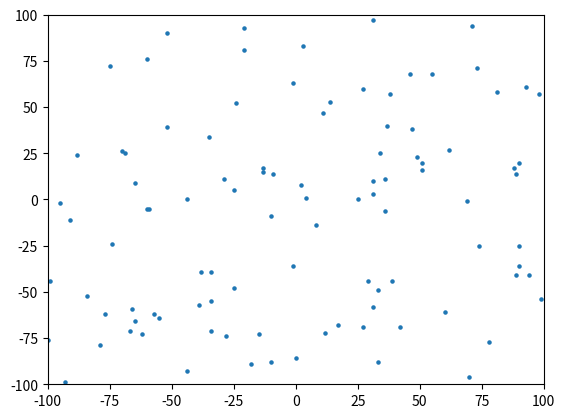

Reproduce this figure in Python.
import numpy as np
import matplotlib.pyplot as plt
import matplotlib.animation as animation
import random
import copy

A=100
x=0
y=0
kr=100

#fig, ax = plt.subplots()
#artists=[]

xn1=np.zeros(kr,dtype = int)
yn1=np.zeros(kr,dtype = int)
pos=np.zeros([2*A+1,2*A+1],dtype = int)

for i in range(kr):
    dicex=random.randint(0,200)
    dicey=random.randint(0,200)

    if(pos[dicex][dicey]==0):
        xn1[i]=dicex-A
        yn1[i]=dicey-A
        pos[dicex][dicey]=1
    else:
        i=i-1


for t in range(100):
    for n in range(kr):
        dice=random.randint(1,5)
        if(dice==1 and xn1[n]<A):
            if(pos[xn1[n]+A+1][yn1[n]+A]==0):
                pos[xn1[n]+A][yn1[n]+A]=0
                pos[xn1[n]+A+1][yn1[n]+A]=1
                xn1[n]=xn1[n]+1
            else:
                pos[xn1[n]+A][yn1[n]+A]=1
        elif(dice==2 and -A<xn1[n]):
            if(pos[xn1[n]+A-1][yn1[n]+A]== 0):
                pos[xn1[n]+A][yn1[n]+A]=0
                pos[xn1[n]+A-1][yn1[n]+A]=1
                xn1[n]=xn1[n]-1
            else:
                pos[xn1[n]+A][yn1[n]+A]=1
        elif(dice==3 and yn1[n]<A):
            if(pos[xn1[n]+A][yn1[n]+A+1] == 0):
                pos[xn1[n]+A][yn1[n]+A]=0
                pos[xn1[n]+A][yn1[n]+A+1]=1
                yn1[n]=yn1[n]+1
            else:
                pos[xn1[n]+A][yn1[n]+A]=1
        elif(dice==4 and -A<yn1[n]):
            if(pos[xn1[n]+A][yn1[n]+A-1] == 0):
                pos[xn1[n]+A][yn1[n]+A]=0
                pos[xn1[n]+A][yn1[n]+A-1]=1
                yn1[n]=yn1[n]-1
            else:
                pos[xn1[n]+A][yn1[n]+A]=1

x = xn1.copy()
y = yn1.copy()

fig = plt.figure()
ax = fig.add_subplot(1,1,1)

plt.xlim(-100,100)
plt.ylim(-100,100)

ax.scatter(x,y,s=5)
fig.show()

#ani =animation.ArtistAnimation(fig,artists, interval=500, repeat_delay=1000)
plt.show()
